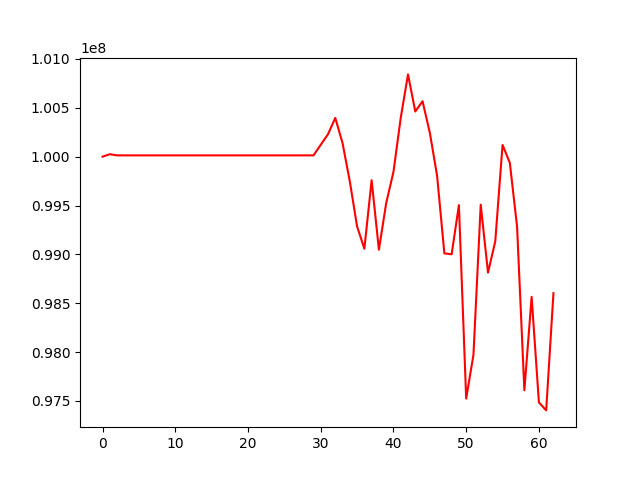

Data behind this chart, as committed beside it:
, 0
0, 100000000
1, 100024594
2, 100013036
3, 100013036
4, 100013036
5, 100013036
6, 100013036
7, 100013036
8, 100013036
9, 100013036
10, 100013036
11, 100013036
12, 100013036
13, 100013036
14, 100013036
15, 100013036
16, 100013036
17, 100013036
18, 100013036
19, 100013036
20, 100013036
21, 100013036
22, 100013036
23, 100013036
24, 100013036
25, 100013036
26, 100013036
27, 100013036
28, 100013036
29, 100013036
30, 100120879
31, 100229878
32, 100396625
33, 100138727
34, 99746870
35, 99285349
36, 99057983
37, 99758693
38, 99047605
39, 99523697
40, 99844005
41, 100396798
42, 100841839
43, 100462170
44, 100567278
45, 100244902
46, 99805012
47, 99010335
48, 99000796
49, 99504077
50, 97523971
51, 97972503
52, 99508698
53, 98813180
54, 99133676
55, 100119997
56, 99937361
57, 99282015
58, 97609338
59, 98565349
... 3 more rows
